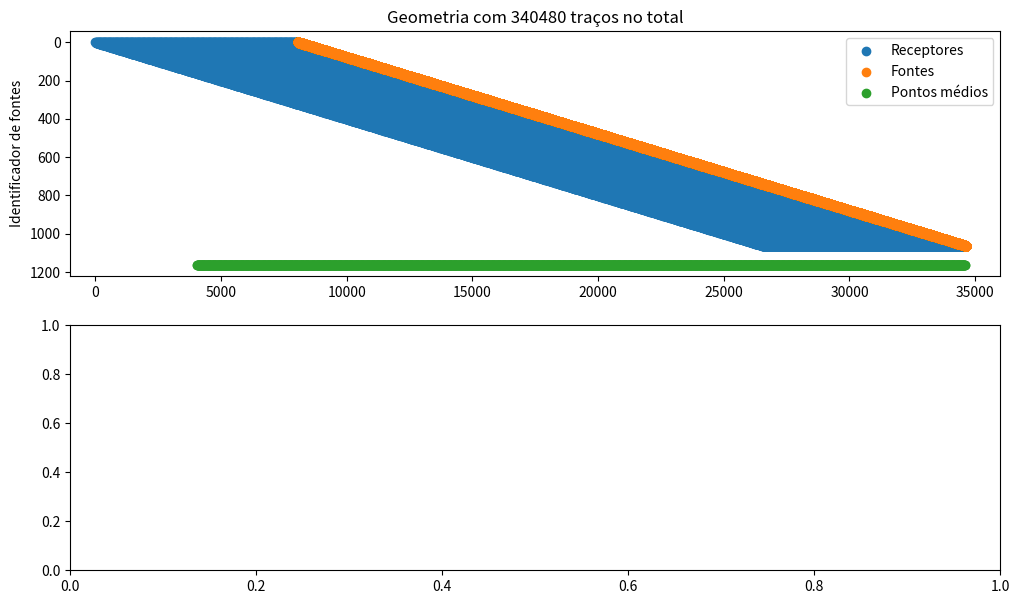

Generate this figure with matplotlib: (Note: this script raises an exception after producing the figure.)
import numpy as np
import matplotlib.pyplot as plt

ng = 320       # Quantidade de sensores ativos por tiro
dg = 25        # Espaçamento entre os sensores

ns = 1064      # Quantidade de fontes na aquisição
offset = 100   # Distância entre a fonte e o sensor mais próximo
ds = 25        # Espaçamento entre disparos  

sx = np.zeros(ng*ns)
gx = np.zeros(ng*ns)
id = np.zeros(ng*ns)

gx[:ng] = np.arange(ng) * dg
sx[:ng] = np.ones(ng) * (ng-1) * dg + offset
id[:ng] = np.ones(ng)

for i in range(1,ns):
    gx[i*ng:i*ng + ng] = gx[:ng] + i*ds
    sx[i*ng:i*ng + ng] = sx[:ng] + i*ds
    id[i*ng:i*ng + ng] = i+1

cmpx = np.array([])
cmpc = np.array([])

cmps = sx - (sx - gx) / 2
for cmp in cmps:
    if cmp not in cmpx:
        cmpx = np.append(cmpx,cmp)
        cmpc = np.append(cmpc,len(np.where(cmp == cmps)[0]))

plt.figure(1,figsize=(12,7))
plt.subplot(211)
plt.scatter(gx,id)
plt.scatter(sx,id)
plt.scatter(cmpx,np.ones(len(cmpx))*ns+100)
plt.gca().invert_yaxis()
plt.xlim([-1000,36000])
#plt.gca().set_xticklabels([])
plt.title(f"Geometria com {ng*ns} traços no total")
plt.ylabel("Identificador de fontes")
plt.legend(["Receptores","Fontes","Pontos médios"],loc="upper right")

a = 319
b = 2130

plt.subplot(212)
plt.stem(cmpx[a:b:180],cmpc[a:b:180],use_line_collection=True)
plt.xlim([-1000,36000])
plt.grid(axis="y")
plt.xlabel("Distância [m]")
plt.ylabel("Traços por CMP")
plt.savefig("cmpTraceCountVelAn.png",dpi=200,bbox_inches="tight")
plt.show()
